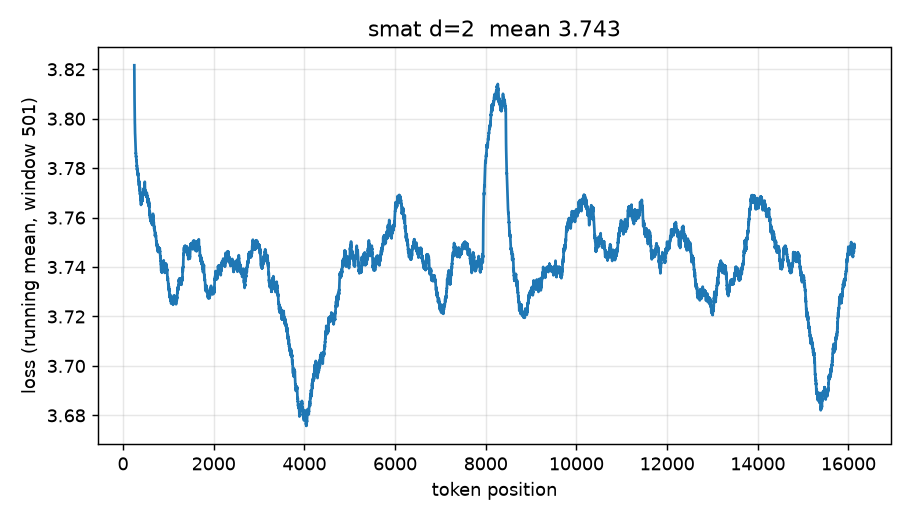

Source data for this figure (header and first rows):
position, nll
0.000000000000000000e+00, 6.091616058105327802e+00
1.000000000000000000e+00, 4.982235423776275596e+00
2.000000000000000000e+00, 5.087444478163464900e+00
3.000000000000000000e+00, 4.831985539710912825e+00
4.000000000000000000e+00, 4.481783804686006789e+00
5.000000000000000000e+00, 4.791154144111196445e+00
6.000000000000000000e+00, 4.384986894199105478e+00
7.000000000000000000e+00, 4.649038307228293476e+00
8.000000000000000000e+00, 4.246906522230138314e+00
9.000000000000000000e+00, 4.435908920629347385e+00
1.000000000000000000e+01, 4.532717060096195461e+00
1.100000000000000000e+01, 4.218394510113236962e+00
1.200000000000000000e+01, 4.086113274474551638e+00
1.300000000000000000e+01, 4.417826065289803594e+00
1.400000000000000000e+01, 4.268270873160819434e+00
1.500000000000000000e+01, 4.055240334448266815e+00
1.600000000000000000e+01, 4.196222696527762253e+00
1.700000000000000000e+01, 3.902905669345780204e+00
1.800000000000000000e+01, 3.999626934524152411e+00
1.900000000000000000e+01, 3.944646192753504366e+00
2.000000000000000000e+01, 4.075207141166615976e+00
2.100000000000000000e+01, 3.765592040279956532e+00
2.200000000000000000e+01, 3.799717283563652348e+00
2.300000000000000000e+01, 4.054647725896115773e+00
2.400000000000000000e+01, 3.826653132147773917e+00
2.500000000000000000e+01, 4.048251046312087098e+00
2.600000000000000000e+01, 4.092965006348142865e+00
2.700000000000000000e+01, 4.026165972107479618e+00
2.800000000000000000e+01, 3.893356054506768249e+00
2.900000000000000000e+01, 3.889144544541853765e+00
3.000000000000000000e+01, 3.722100027260913713e+00
3.100000000000000000e+01, 3.897390570950725053e+00
3.200000000000000000e+01, 3.981681466160187366e+00
3.300000000000000000e+01, 3.958414645914606567e+00
3.400000000000000000e+01, 3.947481553980195290e+00
3.500000000000000000e+01, 4.149500224078989774e+00
3.600000000000000000e+01, 3.806746054111338484e+00
3.700000000000000000e+01, 4.015673179191262321e+00
3.800000000000000000e+01, 3.695575844444292546e+00
3.900000000000000000e+01, 3.917630194735591154e+00
4.000000000000000000e+01, 3.807018399926390906e+00
4.100000000000000000e+01, 3.495333305984372085e+00
4.200000000000000000e+01, 3.715311260873806809e+00
4.300000000000000000e+01, 3.780774292048853180e+00
4.400000000000000000e+01, 4.062117837896937367e+00
4.500000000000000000e+01, 4.066333383745389440e+00
4.600000000000000000e+01, 3.928164859303057810e+00
4.700000000000000000e+01, 3.827480617822369702e+00
4.800000000000000000e+01, 3.813524906553345417e+00
4.900000000000000000e+01, 3.663484976454886244e+00
5.000000000000000000e+01, 3.704866721932360996e+00
5.100000000000000000e+01, 3.684351018640056097e+00
5.200000000000000000e+01, 3.823487430403570198e+00
5.300000000000000000e+01, 4.073905530692122134e+00
5.400000000000000000e+01, 3.792620548116473422e+00
5.500000000000000000e+01, 4.085805874658130499e+00
5.600000000000000000e+01, 3.902433270647863939e+00
5.700000000000000000e+01, 3.645137338058094478e+00
5.800000000000000000e+01, 3.933388979262563812e+00
5.900000000000000000e+01, 3.574955484152773533e+00
... 16,324 more rows
